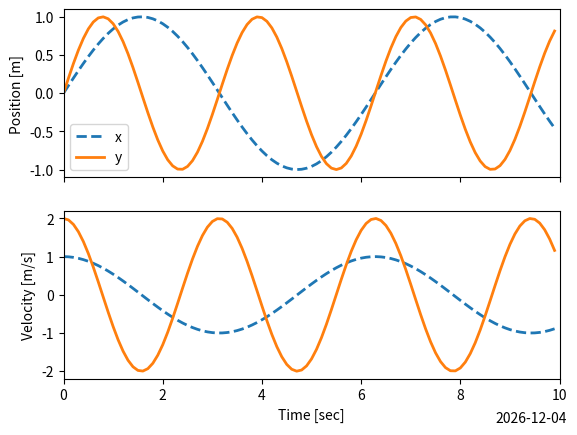

Generate this figure with matplotlib:
"""Basic plotting commands, by showing position and velocity of two curves"""

# Import standard packages
import numpy as np
import matplotlib.pyplot as plt
from datetime import date

# Generate the data
t = np.arange(0, 10, 0.1)

x = np.sin(t)  # position
y = np.sin(2 * t)  # velocity

vx = np.cos(t)
vy = 2 * np.cos(2 * t)

# Put the position in the top plot, and the velocity in the bottom
# Ensure that when you zoom into one, the other also gets adjusted
fig, axs = plt.subplots(nrows=2, ncols=1, sharex=True)

# Here a plot-parameter is modified during the creation of the figure element.
# The parameters 'linewidth=' and 'lw=' are equivalent
axs[0].plot(t, np.column_stack([x, y]), linewidth=2)
axs[1].plot(t, np.column_stack([vx, vy]), lw=2)

# Add the axis labels
axs[0].set_ylabel("Position [m]")
axs[1].set_xlabel("Time [sec]")
axs[1].set_ylabel("Velocity [m/s]")

# Set the x-limit (Note that since the x-axes are shared, we only
# have to do this once!)
axs[0].set_xlim([0, 10])

# Also put the date on the figure
fig.text(0.8, 0.02, date.isoformat(date.today()))

# Properties of figure elements can also be changed after they have been drawn:
for ax in axs:
    lines = ax.get_lines()
    lines[0].set_linestyle("dashed")

# Add a legend to the first axis
axs[0].legend(["x", "y"])

# Save the figure
out_file = "simple_figure.jpg"
plt.savefig(out_file, dpi=200)

# Always inform the user if any file has been added or modified on the computer
print(f"Image saved to {out_file}")

plt.show()
